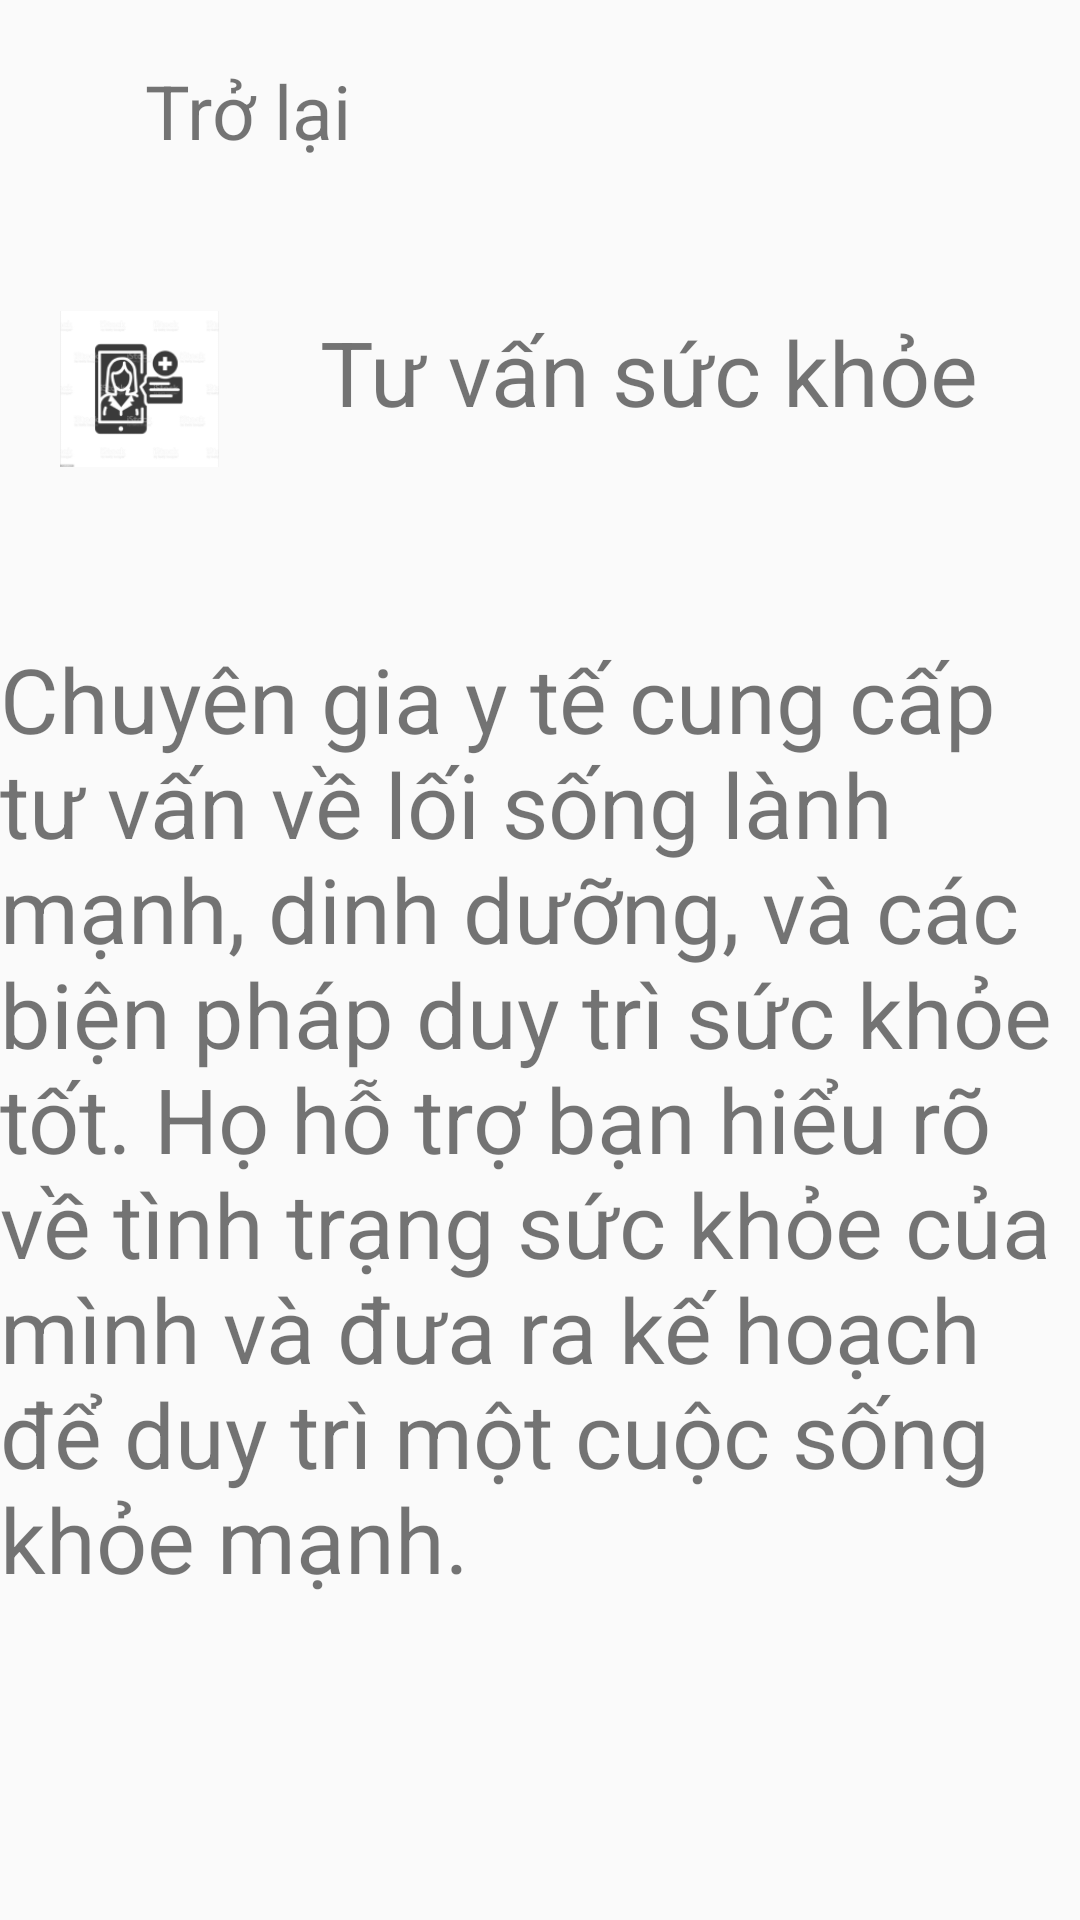

Android layout source for this screen:
<!-- AndroidManifest.xml: application theme Theme.AppCompat.Light.NoActionBar -->
<!-- res/layout/activity_tu_van_suc_khoe.xml -->
<?xml version="1.0" encoding="utf-8"?>
<LinearLayout xmlns:android="http://schemas.android.com/apk/res/android"
    xmlns:app="http://schemas.android.com/apk/res-auto"
    xmlns:tools="http://schemas.android.com/tools"
    android:layout_width="match_parent"
    android:layout_height="match_parent"
    android:orientation="vertical"
    tools:context=".TuVanSucKhoeActivity">


    <LinearLayout
        android:layout_width="match_parent"
        android:layout_height="wrap_content"
        android:orientation="horizontal">

        <Button
            android:id="@+id/imgBack"
            android:layout_width="26.3dp"
            android:layout_height="25.82dp"
            android:layout_alignParentLeft="true"
            android:layout_alignParentTop="true"
            android:layout_marginLeft="22dp"
            android:layout_marginTop="20dp"
            android:background="@drawable/img_10" />

        <TextView
            android:id="@+id/textView16"
            android:layout_width="wrap_content"
            android:layout_height="wrap_content"
            android:layout_marginTop="20dp"
            android:layout_weight="1"
            android:textSize="25dp"
            android:text="Trở lại" />
    </LinearLayout>

    <LinearLayout
        android:layout_width="match_parent"
        android:layout_height="139dp"
        android:orientation="horizontal">

        <View
            android:id="@+id/imgkham"
            android:layout_width="53dp"
            android:layout_height="52dp"
            android:layout_alignParentLeft="true"
            android:layout_alignParentTop="true"
            android:layout_marginLeft="20dp"
            android:layout_marginTop="50dp"
            android:background="@drawable/img_29" />

        <TextView
            android:id="@+id/textView14"
            android:layout_width="match_parent"
            android:layout_height="wrap_content"
            android:layout_marginTop="50dp"
            android:gravity="center"
            android:text="Tư vấn sức khỏe"
            android:textSize="30dp" />
    </LinearLayout>

    <TextView
        android:id="@+id/textView15"
        android:layout_width="match_parent"
        android:layout_height="wrap_content"
        android:layout_marginTop="20dp"
        android:textSize="30dp"
        android:gravity="left"
        android:text="Chuyên gia y tế cung cấp tư vấn về lối sống lành mạnh, dinh dưỡng, và các biện pháp duy trì sức khỏe tốt. Họ hỗ trợ bạn hiểu rõ về tình trạng sức khỏe của mình và đưa ra kế hoạch để duy trì một cuộc sống khỏe mạnh."/>
</LinearLayout>
<!-- resources referenced by this layout -->
<resources>
  <!-- drawable img_29: png bitmap (drawable, 9279 bytes) -->
</resources>
